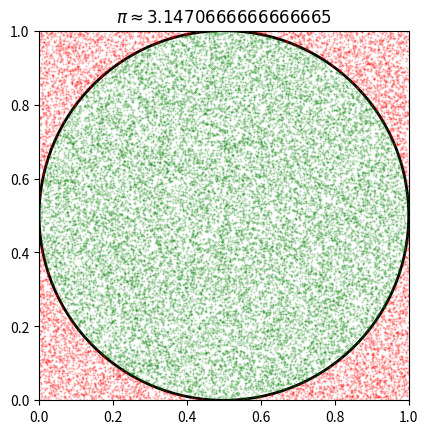

Reproduce this figure in Python.
import numpy as np
import matplotlib.pyplot as plt
import matplotlib.patches as patches


def get_random_points(N):
    np.random.seed(42)
    random_points = np.random.rand(N, 2)        #随机产生 N 个点
    return random_points

# 计算pi的值，并将圆内外的点分开，方便做图
def cal_pi(random_points):
    inCircle_points = []  # 圆内部点
    outCircle_points = []  # 外部点（以及边上的点）

    for point in random_points:
        x = point[0]
        y = point[1]
        if (x - 0.5) ** 2 + (y - 0.5) ** 2 < 0.25:      #距离区分
            inCircle_points.append([x, y])
        else:
            outCircle_points.append([x, y])

    ratio = len(inCircle_points) / len(random_points)
    pi = 4 * ratio

    return pi, inCircle_points, outCircle_points

def plot_data(random_points):
    '''绘图'''
    pi_estimation, inCircle_points, outCircle_points = cal_pi(random_points)
    print('估计的pi值为:', pi_estimation)

    fig1 = plt.figure()     #画布
    # 绘制圆的轮廓      1x1网格，第一子图
    ax1 = fig1.add_subplot(111, aspect='equal')     #子画布
    ax1.add_patch(      #中心坐标         中心填充
        patches.Circle((0.5, 0.5), 0.5, fill=False, lw=2))      #添加形状

    # 绘制圆内外的点                    横坐标                           纵坐标
    ax1.plot(np.array(inCircle_points)[:, 0], np.array(inCircle_points)[:, 1],
             #颜色    透明度      标准尺寸
             'go', alpha=0.3, markersize=0.5)
    ax1.plot(np.array(outCircle_points)[:, 0], np.array(outCircle_points)[:, 1], 'ro', alpha=0.3, markersize=0.5)

    #          x      y
    plt.axis([0, 1, 0, 1])  # 座标轴范围约束
    plt.title('$\pi\\approx' + str(pi_estimation) + '$')        #标题
    plt.show()

if __name__ == '__main__':
    N = 30000
    random_points = get_random_points(N)
    plot_data(random_points)